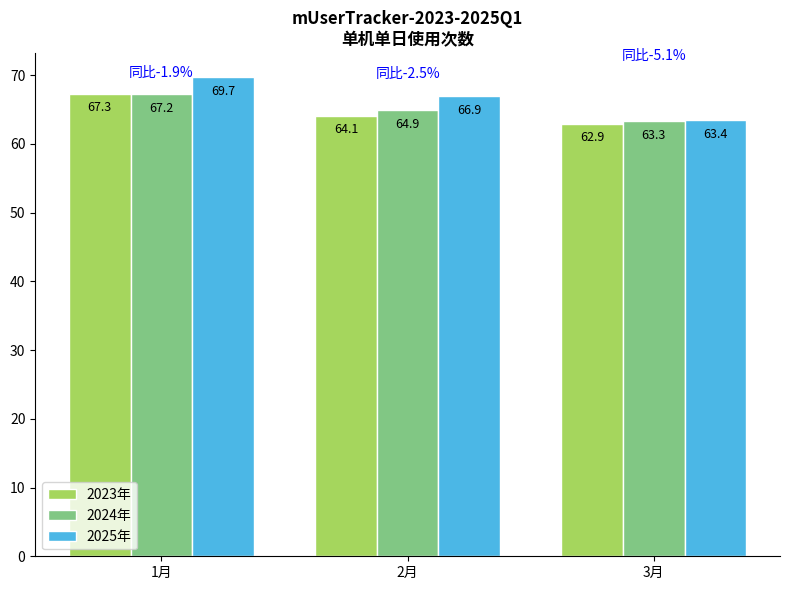

Write the Python code that produced this figure.
import matplotlib.pyplot as plt
import numpy as np

# 数据定义
months = ["1月", "2月", "3月"]
years = ["2023年", "2024年", "2025年"]
data = [
    [67.3, 64.1, 62.9],
    [67.2, 64.9, 63.3],
    [69.7, 66.9, 63.4]
]
growth_rates = ["同比-1.9%", "同比-2.5%", "同比-5.1%"]
colors = ["#a5d65d", "#81c784", "#4bb7e6"]  # 匹配图表颜色

# 创建画布
fig, ax = plt.subplots(figsize=(8, 6))

# 绘制分组柱状图
x = np.arange(len(months))
bar_width = 0.25
for i in range(3):
    ax.bar(x + i * bar_width, data[i], width=bar_width, color=colors[i], label=years[i], edgecolor='white')
    # 添加数据标注
    for j, val in enumerate(data[i]):
        ax.text(x[j] + i * bar_width, val -3, f'{val}', ha='center', va='bottom', fontsize=9)

# 添加同比注释
for i in range(3):
    ax.text(x[i] + 1 * bar_width, max(data[i]) + 2, growth_rates[i], ha='center', va='bottom', fontsize=10, color='blue')

# 美化设置
ax.set_title("mUserTracker-2023-2025Q1\n单机单日使用次数", fontsize=12, fontweight='bold')
ax.set_xticks(x + bar_width)
ax.set_xticklabels(months)
ax.legend()
ax.spines['top'].set_visible(False)
ax.spines['right'].set_visible(False)

plt.tight_layout()
plt.show()
